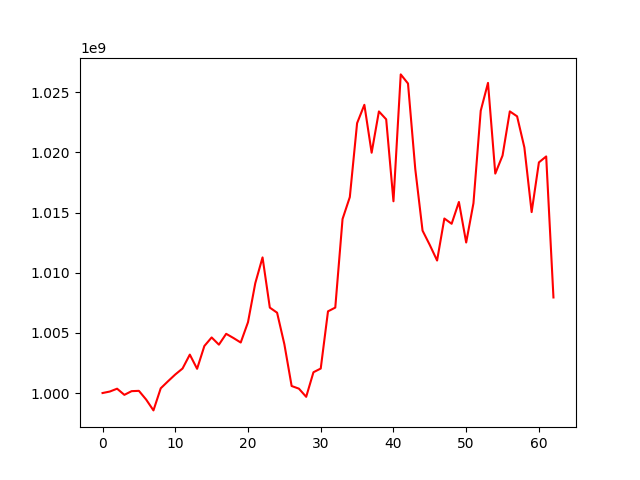

The table this chart was drawn from, first rows:
, 0
0, 1000000000
1, 1000123872
2, 1000360227
3, 999848873
4, 1000156793
5, 1000181138
6, 999454071
7, 998556556
8, 1000392732
9, 1000977414
10, 1001541526
11, 1002037831
12, 1003193634
13, 1002013623
14, 1003908313
15, 1004618952
16, 1004019540
17, 1004921009
18, 1004572567
19, 1004197435
20, 1005886430
21, 1009125225
22, 1011271469
23, 1007099699
24, 1006675881
25, 1004056185
26, 1000583565
27, 1000364022
28, 999684745
29, 1001728609
30, 1002035266
31, 1006788710
32, 1007101326
33, 1014460207
34, 1016285116
35, 1022425676
36, 1023952820
37, 1019971965
38, 1023402380
39, 1022746665
40, 1015935374
41, 1026480292
42, 1025722234
43, 1018613958
44, 1013497665
45, 1012298917
46, 1011012256
47, 1014503134
48, 1014067099
49, 1015878079
50, 1012507961
51, 1015775019
52, 1023460206
53, 1025773353
54, 1018236767
55, 1019734155
56, 1023406463
57, 1022996344
58, 1020412133
59, 1015037209
... 3 more rows
